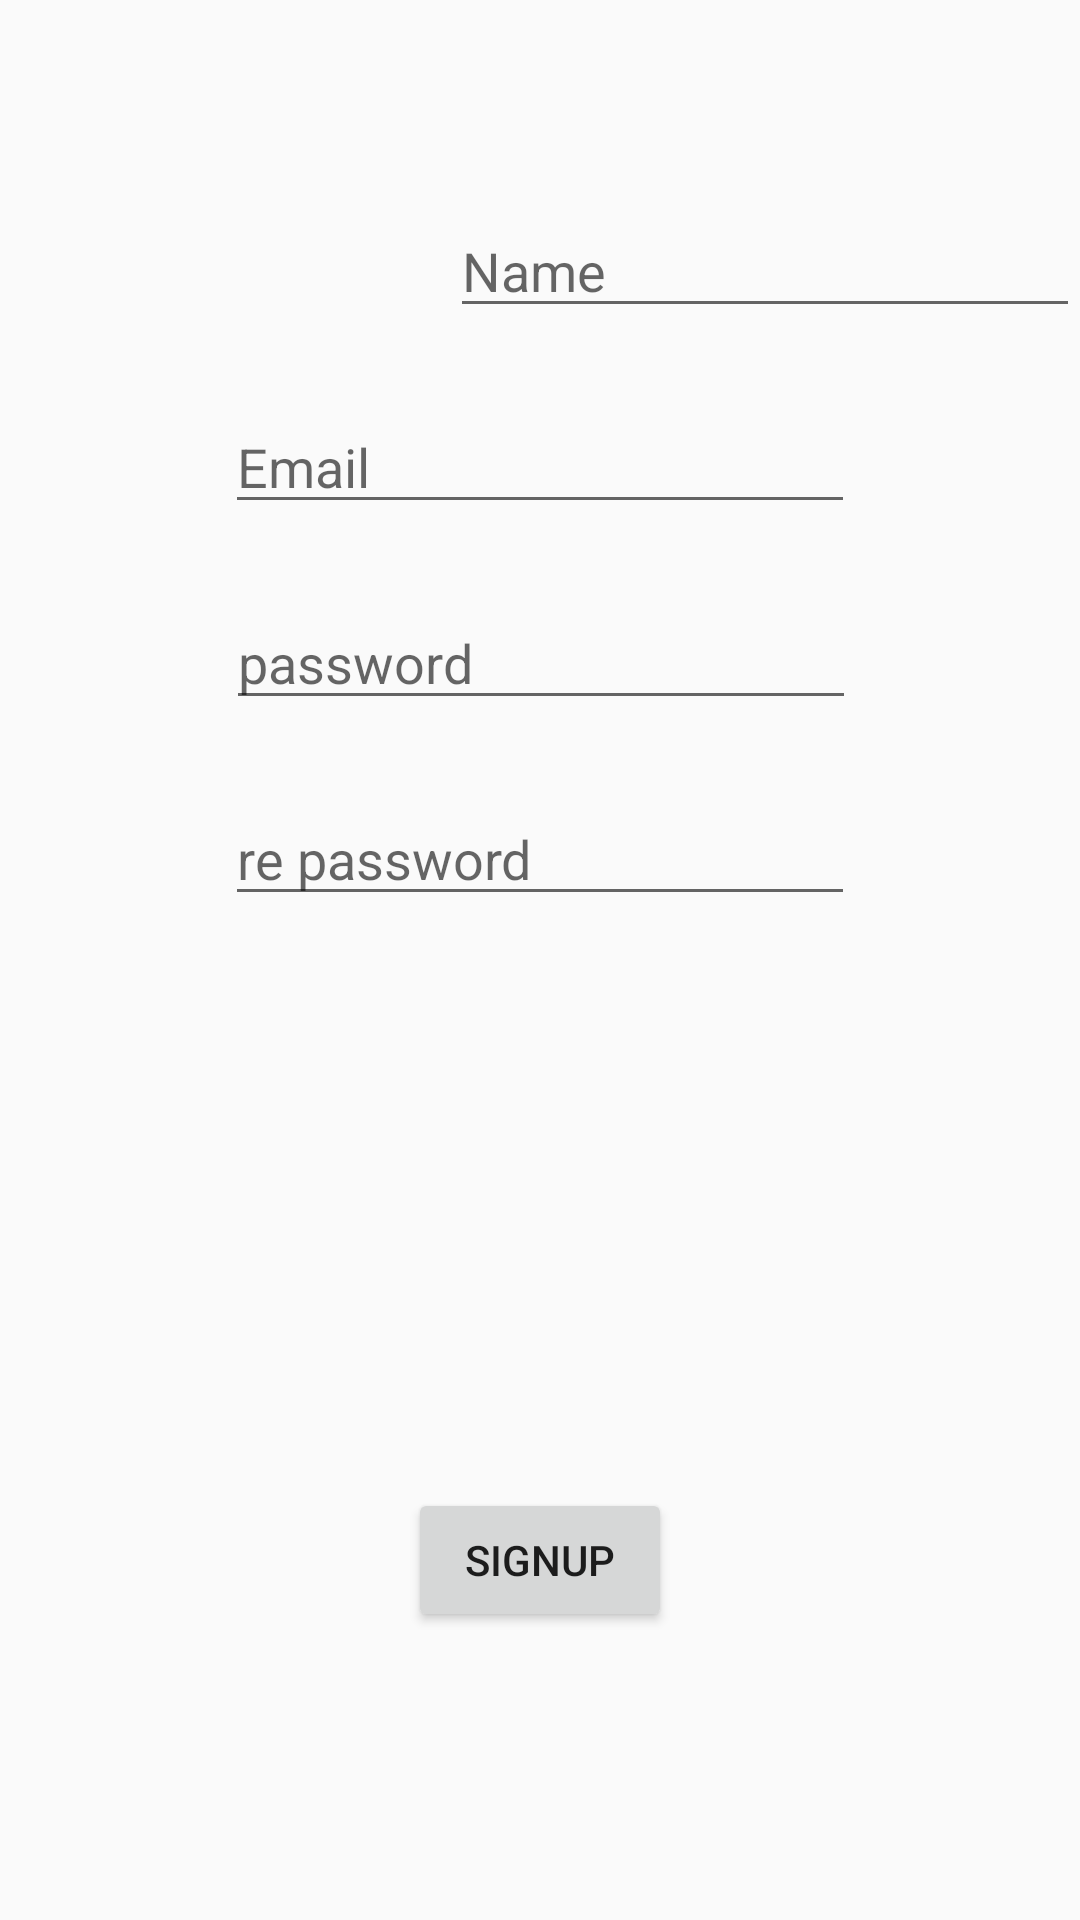

Write the Android layout XML for this screen, with the resource values it uses.
<!-- AndroidManifest.xml: application theme AppTheme -->
<!-- res/layout/activity_signup.xml -->
<?xml version="1.0" encoding="utf-8"?>
<android.support.constraint.ConstraintLayout xmlns:android="http://schemas.android.com/apk/res/android"
    xmlns:app="http://schemas.android.com/apk/res-auto"
    xmlns:tools="http://schemas.android.com/tools"
    android:layout_width="match_parent"
    android:layout_height="match_parent"
    tools:context="com.volunteer.aly.volunteerAPP.SignupActivity">

    <EditText
        android:id="@+id/nameup3"
        android:layout_width="wrap_content"
        android:layout_height="wrap_content"
        android:layout_marginTop="68dp"
        android:ems="10"
        android:hint="Name"
        android:inputType="textPersonName"
        app:layout_constraintEnd_toEndOf="parent"
        app:layout_constraintLeft_toLeftOf="parent"
        app:layout_constraintRight_toRightOf="parent"
        app:layout_constraintTop_toTopOf="parent" />

    <EditText
        android:id="@+id/emailup3"
        android:layout_width="wrap_content"
        android:layout_height="wrap_content"
        android:layout_marginTop="24dp"
        android:ems="10"
        android:hint="Email"
        android:inputType="textPersonName"
        app:layout_constraintLeft_toLeftOf="parent"
        app:layout_constraintRight_toRightOf="parent"
        app:layout_constraintTop_toBottomOf="@+id/nameup3" />

    <EditText
        android:id="@+id/passwordup3"
        android:layout_width="wrap_content"
        android:layout_height="wrap_content"
        android:layout_marginTop="24dp"
        android:ems="10"
        android:hint="password"
        android:inputType="textPassword"
        app:layout_constraintHorizontal_bias="0.502"
        app:layout_constraintLeft_toLeftOf="parent"
        app:layout_constraintRight_toRightOf="parent"
        app:layout_constraintTop_toBottomOf="@+id/emailup3" />

    <EditText
        android:id="@+id/repasswordup3"
        android:layout_width="wrap_content"
        android:layout_height="wrap_content"
        android:layout_marginTop="24dp"
        android:ems="10"
        android:hint="re password"
        android:inputType="textPassword"
        app:layout_constraintLeft_toLeftOf="parent"
        app:layout_constraintRight_toRightOf="parent"
        app:layout_constraintTop_toBottomOf="@+id/passwordup3" />

    <Button
        android:id="@+id/signupf"
        android:layout_width="wrap_content"
        android:layout_height="wrap_content"
        android:layout_marginBottom="96dp"
        android:layout_marginTop="8dp"
        android:onClick="signupon"
        android:text="signup"
        app:layout_constraintBottom_toBottomOf="parent"
        app:layout_constraintLeft_toLeftOf="parent"
        app:layout_constraintRight_toRightOf="parent"
        app:layout_constraintTop_toBottomOf="@+id/repasswordup2" />

</android.support.constraint.ConstraintLayout>
<!-- resources referenced by this layout -->
<resources>
  <style name="AppTheme" parent="Theme.AppCompat.Light">
          
          <item name="colorPrimary">@color/colorPrimary</item>
          <item name="colorPrimaryDark">@color/colorPrimaryDark</item>
          <item name="colorAccent">@color/colorAccent</item>
      </style>
  <color name="colorPrimary">#3F51B5</color>
  <color name="colorPrimaryDark">#303F9F</color>
  <color name="colorAccent">#FF4081</color>
</resources>
